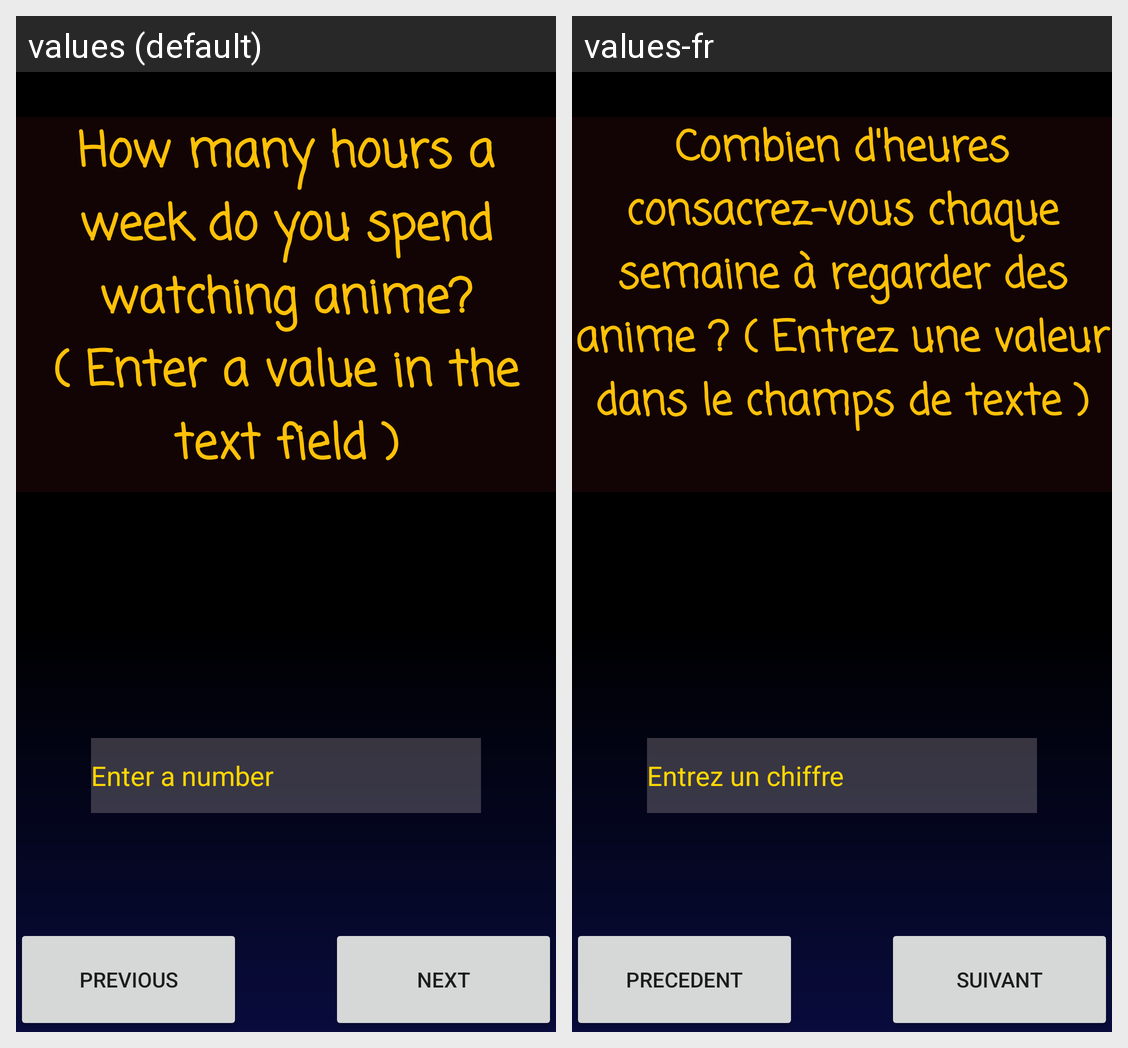

The Android screen above is rendered under two locales of the same app. Produce the string resources it draws, with the default and per-locale values.
Android screen res/layout/activity_gameone_page7.xml rendered under 2 locales, left to right: values (default), values-fr. Device: Nexus 5 (rendered at 1080×1920; each locale shown at half size, 540×960, under a caption strip naming it); theme Theme.CharacterGame.
Strings drawn on this screen, with the default value and each locale's value (text and hints the layout hard-codes, and strings that could not be matched under every locale, appear in the picture but are not listed):

Question7
  values: How many hours a week do you spend watching anime? ( Enter a value in the text field )
  values-fr: Combien d'heures consacrez-vous chaque semaine à regarder des anime ? ( Entrez une valeur dans le champs de texte )

btprecedent
  values: Previous
  values-fr: Precedent

btsuivant
  values: Next
  values-fr: Suivant

EtHintQ7
  values: Enter a number
  values-fr: Entrez un chiffre
